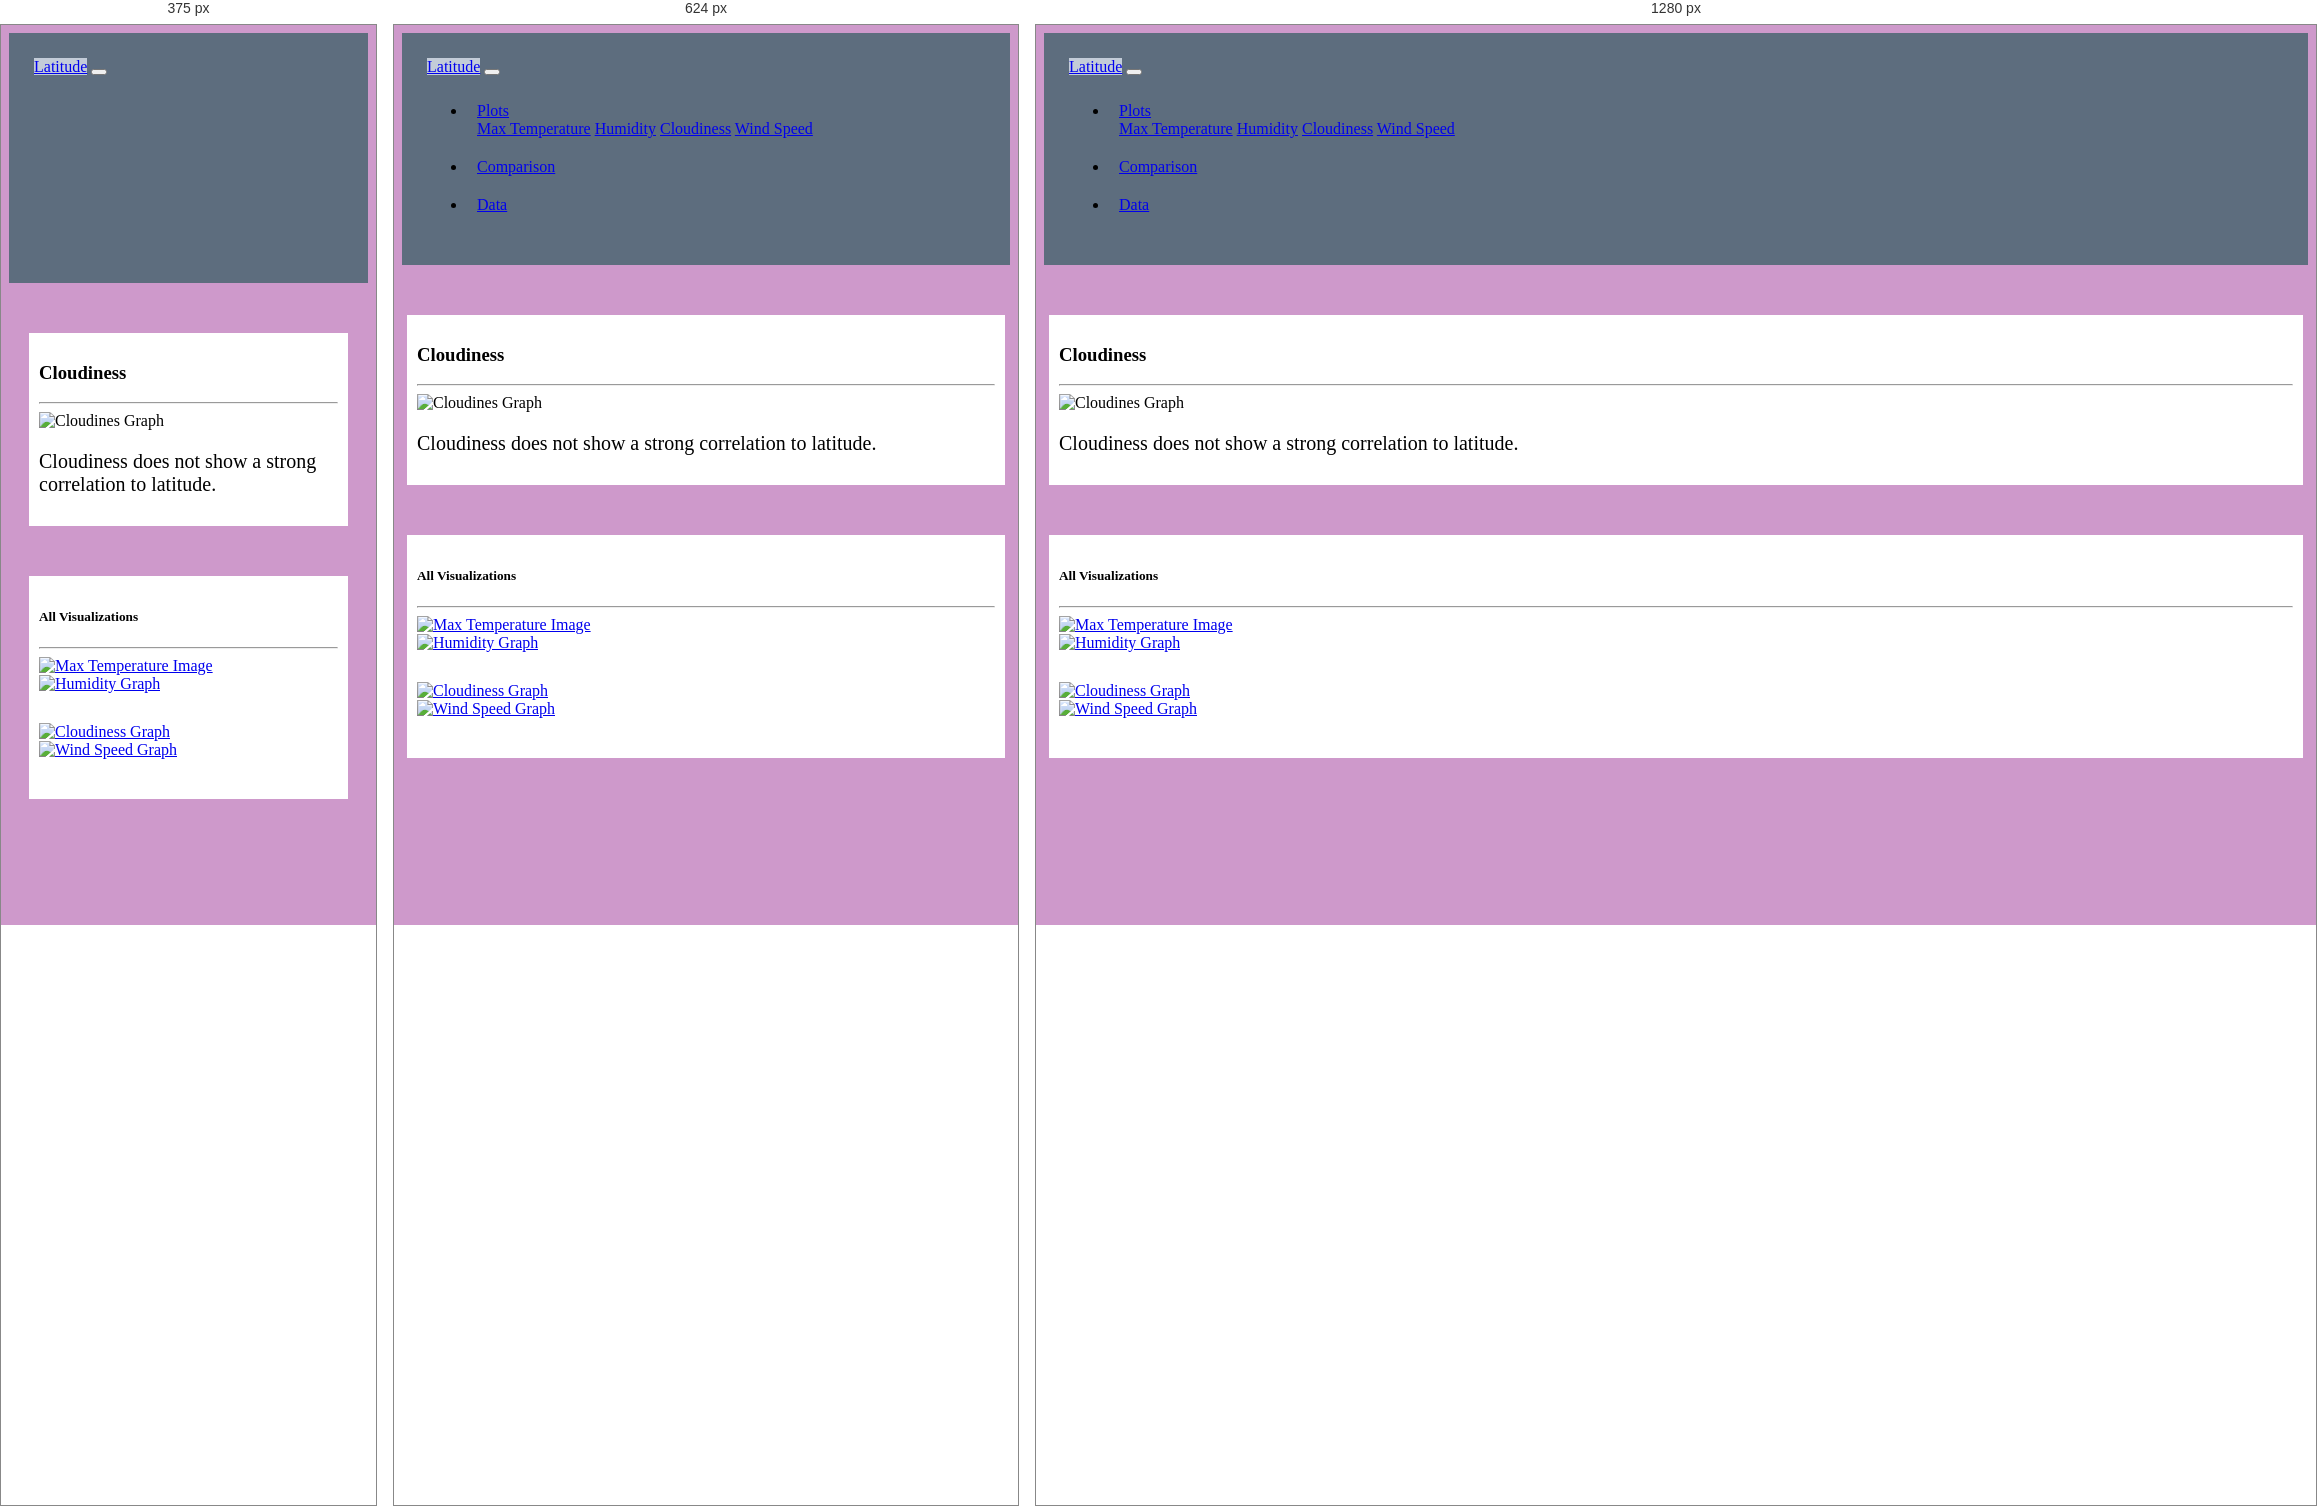
Rendered at 375 px, 624 px and 1280 px, left to right.

<!-- file: cloudiness.html -->
<!DOCTYPE html>
<html>

<head>
  <meta charset="utf-8" />
  <meta http-equiv="X-UA-Compatible" content="Google">
  <title>Cloudiness Visualization</title>
  <meta name="viewport" content="width=device-width, initial-scale=1">

  <!-- Bootstrap CSS -->
  <link rel="stylesheet" href="https://maxcdn.bootstrapcdn.com/bootstrap/4.0.0/css/bootstrap.min.css" integrity="sha384-Gn5384xqQ1aoWXA+058RXPxPg6fy4IWvTNh0E263XmFcJlSAwiGgFAW/dAiS6JXm"
    crossorigin="anonymous">

  <!--CSS Link-->
  <link rel="stylesheet" type="text/css" href="style.css">

</head>

<body>
  <!-- Navigation Section -->
  <div class="navigation">
    <nav class="navbar navbar-expand-lg navbar-light">
      <a class="navbar-brand" style="background-color: rgb(195, 204, 216);" href="index.html">Latitude</a>
      <button class="navbar-toggler border border-white" type="button" data-toggle="collapse" data-target="#navbarNavDropdown"
        aria-controls="navbarNavDropdown" aria-expanded="false" aria-label="Toggle navigation">
        <span class="navbar-toggler-icon"></span>
      </button>
      <div class="collapse navbar-collapse" id="navbarNavDropdown">
        <ul class="navbar-nav ml-auto">
          <li class="nav-item dropdown">
            <a class="nav-link dropdown-toggle" href="#" id="navbarDropdownMenuLink" data-toggle="dropdown"
              aria-haspopup="true" aria-expanded="false">
              Plots
            </a>
            <div class="dropdown-menu" aria-labelledby="navbarDropdownMenuLink">
              <a class="dropdown-item" href="max_temperature.html">Max Temperature</a>
              <a class="dropdown-item" href="humidity.html">Humidity</a>
              <a class="dropdown-item active" href="cloudiness.html">Cloudiness</a>
              <a class="dropdown-item" href="wind_speed.html">Wind Speed</a>
            </div>
          </li>
          <li class="nav-item">
            <a class="nav-link" href="comparisons.html">Comparison</a>
          </li>
          <li class="nav-item">
            <a class="nav-link" href="data.html">Data</a>
          </li>

        </ul>
      </div>
    </nav>
  </div>
  <!-- Content Section -->
  <div class="container">
    <div class="row">
      <div class="col-lg-7 col-md-12">
        <!-- Left box  -->
        <div class="box">
          <h3 class="title">Cloudiness</h3>
          <hr>
          <img src="Resources/assets/images/Fig3.png" alt="Cloudines Graph">
          <p>Cloudiness does not show a strong correlation to latitude.</p>
        </div>
      </div>
      <div class="col-lg-5 col-md-12">
        <!-- Right Box -->
        <div class="box">
          <h5 class="title">All Visualizations</h5>
          <hr>


          <div class="container">
            <div class="row" style="padding-bottom: 30px;">
              <div class="col-6">
                <a href="max_temperature.html">
                  <img class="panel" src="Resources/assets/images/Fig1.png" alt="Max Temperature Image">
                </a>
              </div>
              <div class="col-6">
                <a href="humidity.html">
                  <img class="panel" src="Resources/assets/images/Fig2.png" alt="Humidity Graph">
                </a>
              </div>
            </div>

            <div class="row" style="padding-bottom: 30px;">
              <div class="col-6">
                <a href="cloudiness.html">
                  <img class="panel active" src="Resources/assets/images/Fig3.png" alt="Cloudiness Graph">
                </a>
              </div>
              <div class="col-6">
                <a href="wind_speed.html">
                  <img class="panel" src="Resources/assets/images/Fig4.png" alt="Wind Speed Graph">
                </a>
              </div>


            </div>
          </div>


        </div>
      </div>
    </div>
  </div>
  <!-- Bootstrap JS -->
  <script src="https://code.jquery.com/jquery-3.2.1.slim.min.js" integrity="sha384-KJ3o2DKtIkvYIK3UENzmM7KCkRr/rE9/Qpg6aAZGJwFDMVNA/GpGFF93hXpG5KkN"
    crossorigin="anonymous"></script>
  <script src="https://cdnjs.cloudflare.com/ajax/libs/popper.js/1.12.9/umd/popper.min.js" integrity="sha384-ApNbgh9B+Y1QKtv3Rn7W3mgPxhU9K/ScQsAP7hUibX39j7fakFPskvXusvfa0b4Q"
    crossorigin="anonymous"></script>
  <script src="https://maxcdn.bootstrapcdn.com/bootstrap/4.0.0/js/bootstrap.min.js" integrity="sha384-JZR6Spejh4U02d8jOt6vLEHfe/JQGiRRSQQxSfFWpi1MquVdAyjUar5+76PVCmYl"
    crossorigin="anonymous"></script>

</body>

</html>

/* @media block from style.css */
@media (max-width: 480px) {
    .navbar li {
      padding: 10px;
    }
    .box {
      margin-right: 20px;
      margin-left: 20px;
    }
    .navbar ul {
      visibility: hidden;
    }
    #nav-select {
      visibility: visible;
    }
  }

/* @media block from style.css */
@media only screen and (max-width: 768px) {
      /* mobile phone fitting: */
      [class*="col-"] {
          width: 100%;
      }
  }